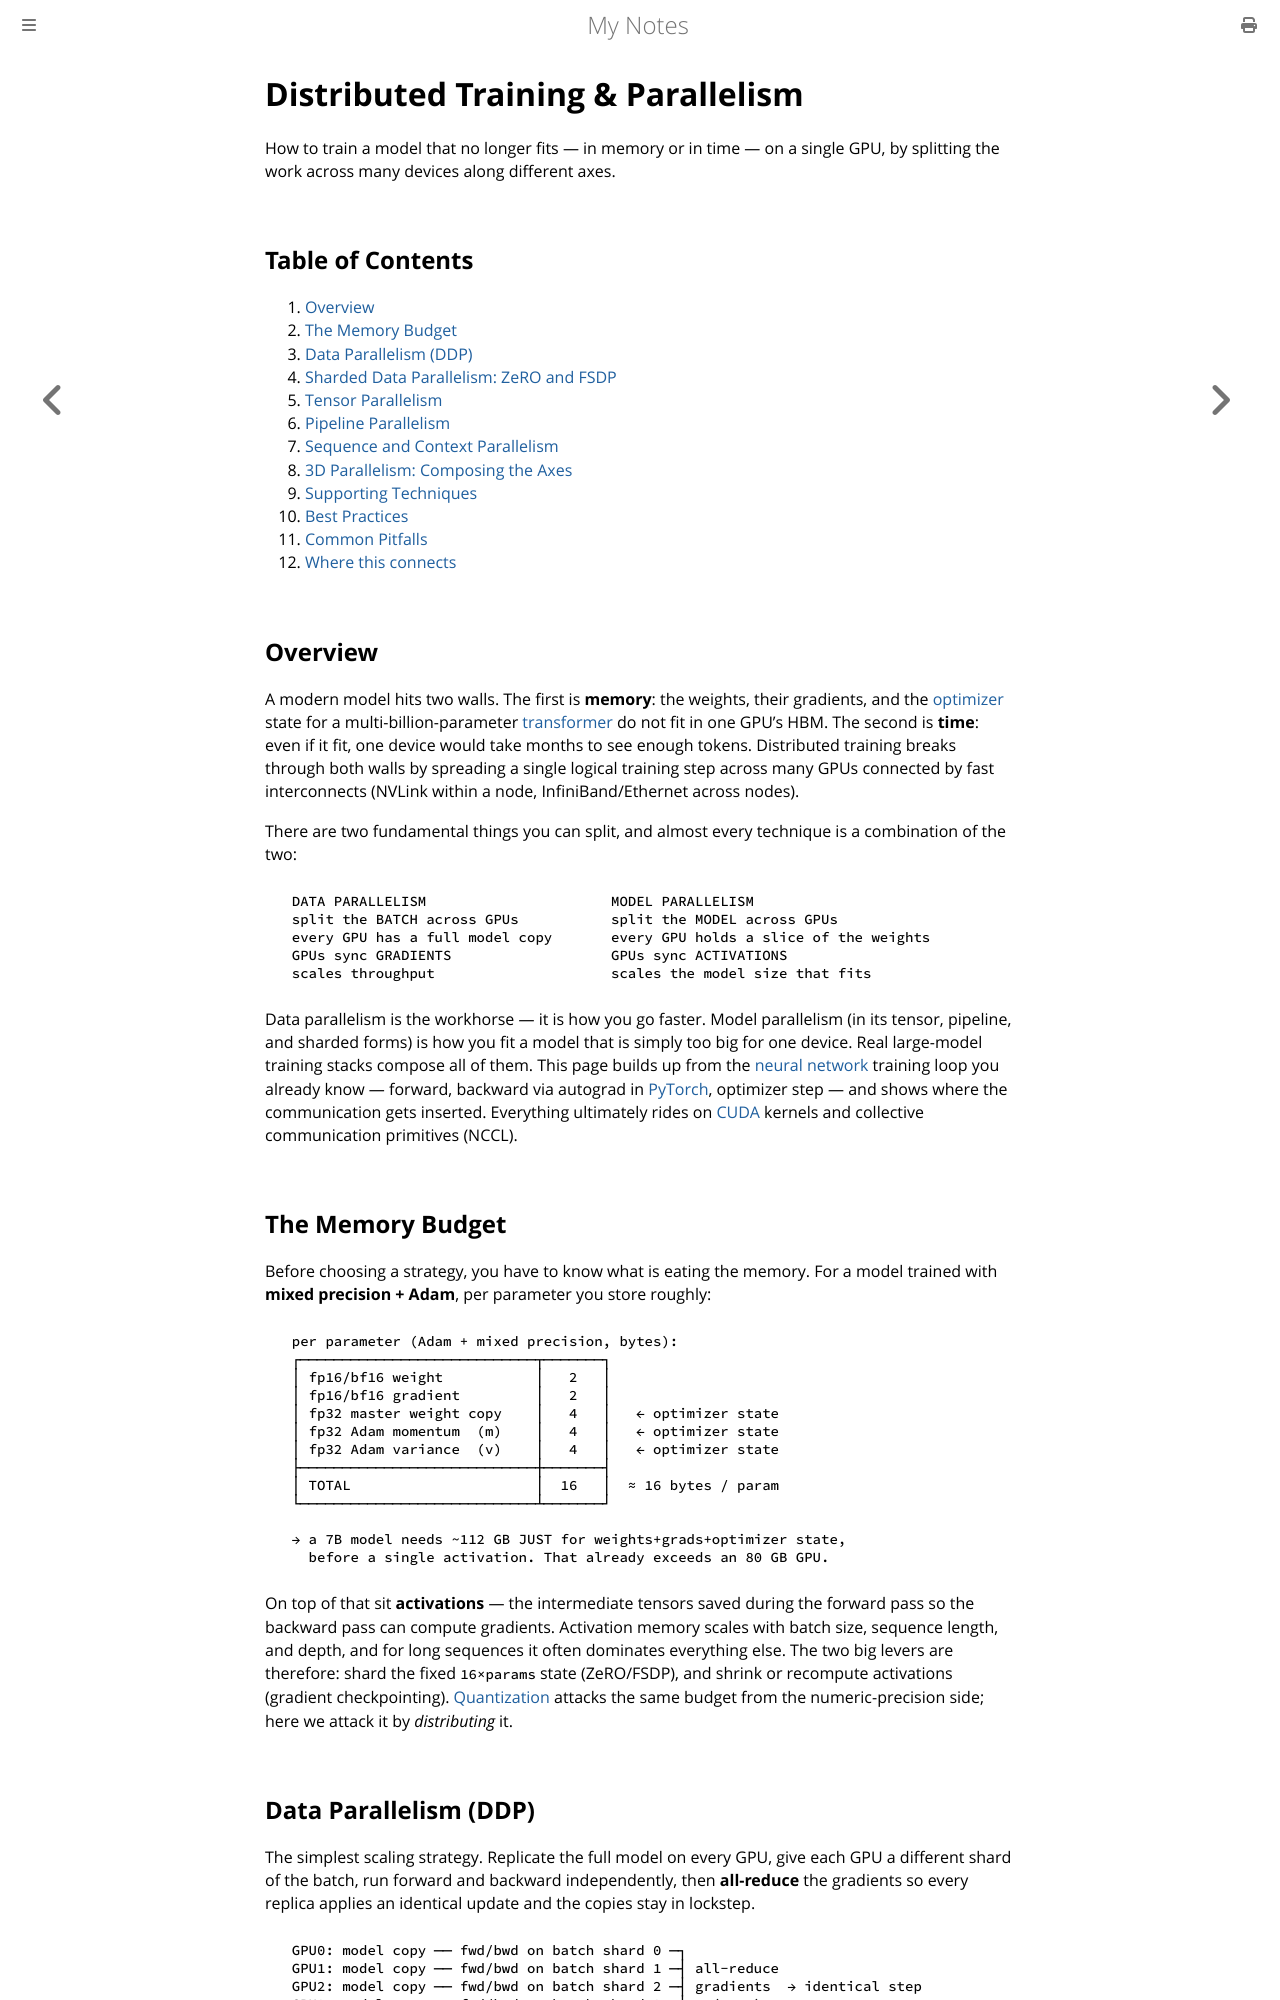

repository: paritystack/notes · page: machine_learning/distributed_training.html · generator: mdbook

# Distributed Training & Parallelism

How to train a model that no longer fits — in memory or in time — on a single GPU, by
splitting the work across many devices along different axes.

## Table of Contents

1. [Overview](#overview)
2. [The Memory Budget](#the-memory-budget)
3. [Data Parallelism (DDP)](#data-parallelism-ddp)
4. [Sharded Data Parallelism: ZeRO and FSDP](#sharded-data-parallelism-zero-and-fsdp)
5. [Tensor Parallelism](#tensor-parallelism)
6. [Pipeline Parallelism](#pipeline-parallelism)
7. [Sequence and Context Parallelism](#sequence-and-context-parallelism)
8. [3D Parallelism: Composing the Axes](#3d-parallelism-composing-the-axes)
9. [Supporting Techniques](#supporting-techniques)
10. [Best Practices](#best-practices)
11. [Common Pitfalls](#common-pitfalls)
12. [Where this connects](#where-this-connects)

## Overview

A modern model hits two walls. The first is **memory**: the weights, their gradients, and
the [optimizer](optimizers.md) state for a multi-billion-parameter [transformer](transformers.md)
do not fit in one GPU's HBM. The second is **time**: even if it fit, one device would take
months to see enough tokens. Distributed training breaks through both walls by spreading a
single logical training step across many GPUs connected by fast interconnects (NVLink within
a node, InfiniBand/Ethernet across nodes).

There are two fundamental things you can split, and almost every technique is a combination
of the two:

```
  DATA PARALLELISM                      MODEL PARALLELISM
  split the BATCH across GPUs           split the MODEL across GPUs
  every GPU has a full model copy       every GPU holds a slice of the weights
  GPUs sync GRADIENTS                   GPUs sync ACTIVATIONS
  scales throughput                     scales the model size that fits
```

Data parallelism is the workhorse — it is how you go faster. Model parallelism (in its
tensor, pipeline, and sharded forms) is how you fit a model that is simply too big for one
device. Real large-model training stacks compose all of them. This page builds up from the
[neural network](neural_networks.md) training loop you already know — forward, backward via
autograd in [PyTorch](pytorch.md), optimizer step — and shows where the communication gets
inserted. Everything ultimately rides on [CUDA](cuda.md) kernels and collective communication
primitives (NCCL).

## The Memory Budget

Before choosing a strategy, you have to know what is eating the memory. For a model trained
with **mixed precision + Adam**, per parameter you store roughly:

```
  per parameter (Adam + mixed precision, bytes):
  ┌────────────────────────────┬───────┐
  │ fp16/bf16 weight           │   2   │
  │ fp16/bf16 gradient         │   2   │
  │ fp32 master weight copy    │   4   │   ← optimizer state
  │ fp32 Adam momentum  (m)    │   4   │   ← optimizer state
  │ fp32 Adam variance  (v)    │   4   │   ← optimizer state
  ├────────────────────────────┼───────┤
  │ TOTAL                      │  16   │  ≈ 16 bytes / param
  └────────────────────────────┴───────┘

  → a 7B model needs ~112 GB JUST for weights+grads+optimizer state,
    before a single activation. That already exceeds an 80 GB GPU.
```

On top of that sit **activations** — the intermediate tensors saved during the forward pass
so the backward pass can compute gradients. Activation memory scales with batch size,
sequence length, and depth, and for long sequences it often dominates everything else. The
two big levers are therefore: shard the fixed `16×params` state (ZeRO/FSDP), and shrink or
recompute activations (gradient checkpointing). [Quantization](quantization.md) attacks the
same budget from the numeric-precision side; here we attack it by *distributing* it.
